5-way image classification set "datasets" from GitHub (MChandraR/MangroveClassification); label vocabulary: Bruguiera Gymnorrhiza, Lumnitzera Littorea, Rhizophora Apiculata, Sonneratia Alba, Xylocarpus Granatum.

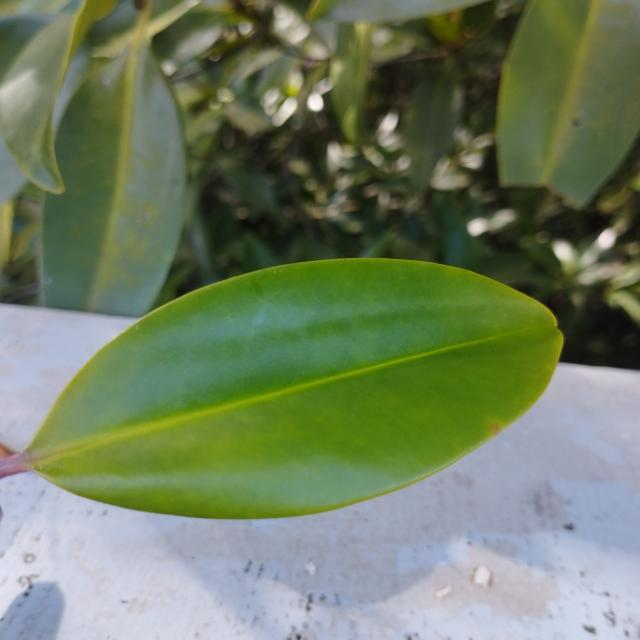
Label: Bruguiera Gymnorrhiza

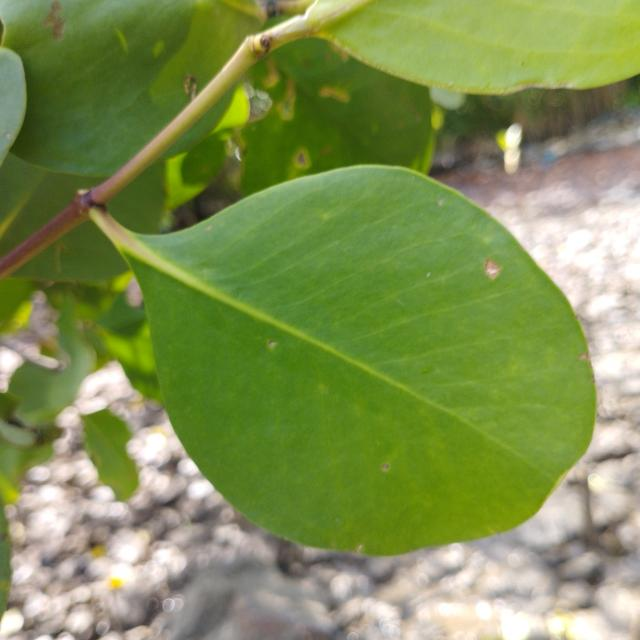
Label: Sonneratia Alba

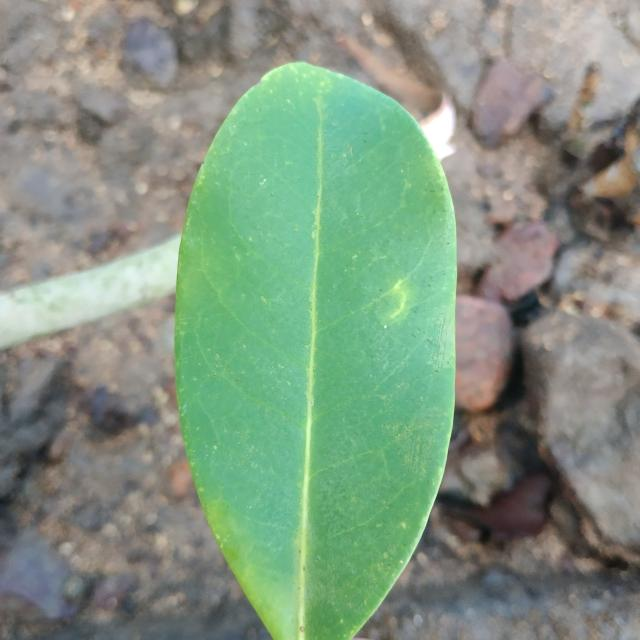
Label: Xylocarpus Granatum

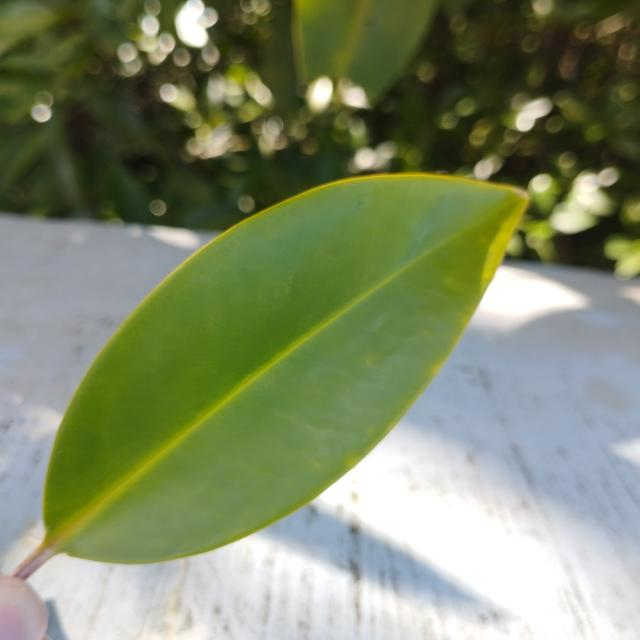
Label: Bruguiera Gymnorrhiza

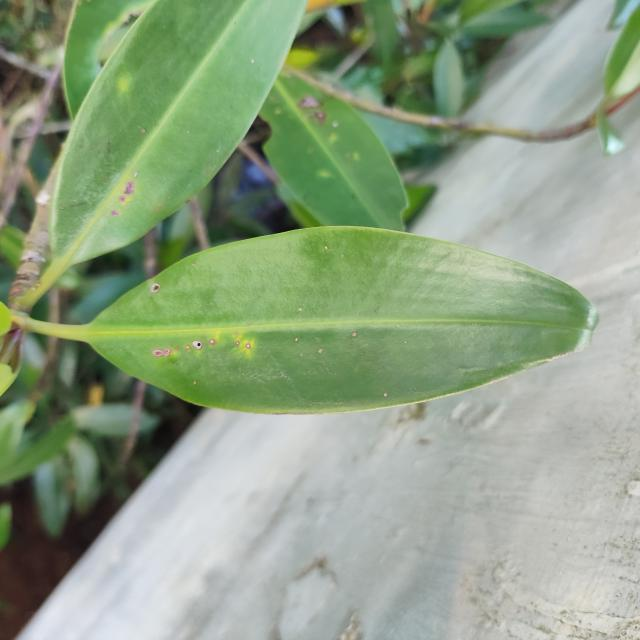
Label: Rhizophora Apiculata

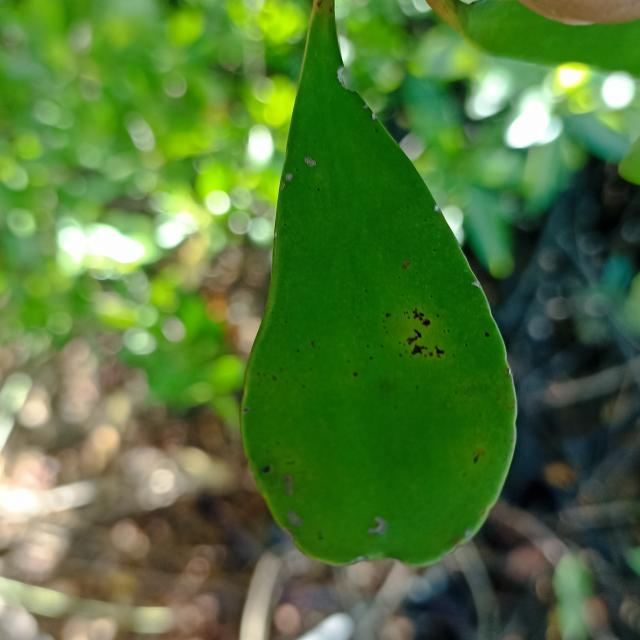
Label: Lumnitzera Littorea
